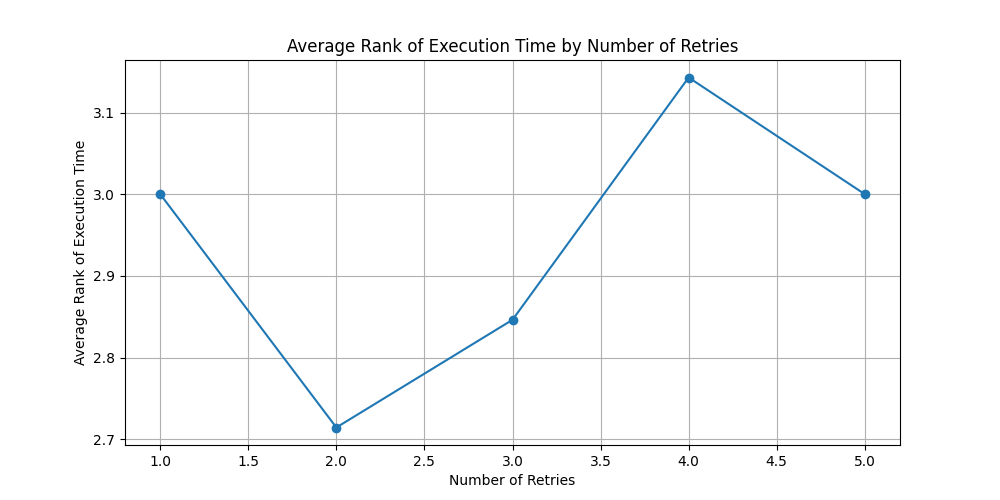

Source data for this figure (header and first rows):
number_of_retries, execution_rank_per_item
1.0, 3.0
2.0, 2.714
3.0, 2.846
4.0, 3.143
5.0, 3.0
